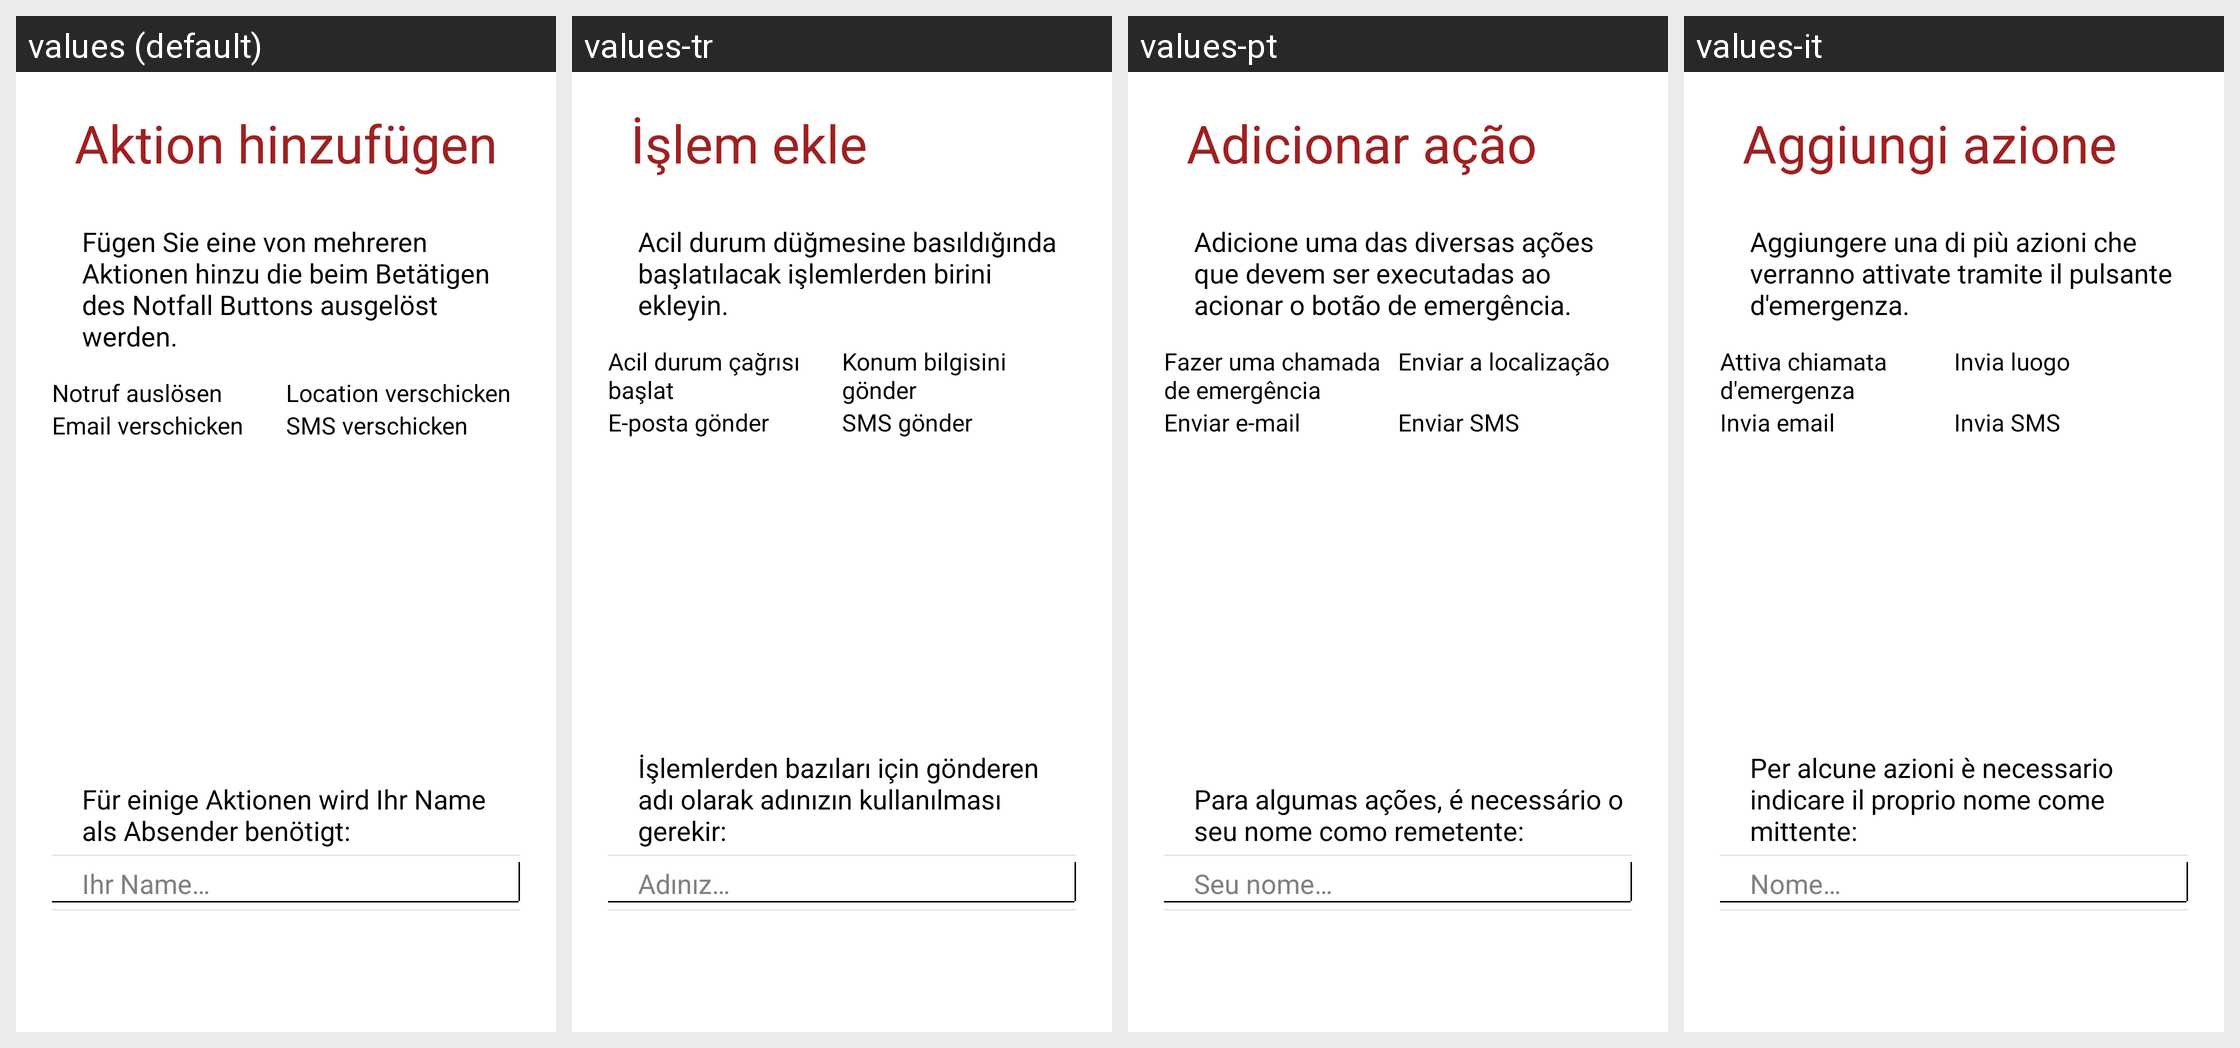

The same Android screen rendered under several of its app's locales, left to right. List the strings drawn on it with the default value and each locale's translation.
Android screen res/layout/panic_action_wizard_one.xml rendered under 4 locales, left to right: values (default), values-tr, values-pt, values-it. Device: Nexus 5 (rendered at 1080×1920; each locale shown at half size, 540×960, under a caption strip naming it); theme GDataTheme.
Other locales in the repository, not shown: values-en, values-es, values-fr, values-hu, values-ja, values-nl, values-pl, values-pt-rBR, values-ru, values-zh, values-zh-rCN, values-zh-rTW.
Strings drawn on this screen, with the default value and each locale's value (text and hints the layout hard-codes, and strings that could not be matched under every locale, appear in the picture but are not listed):

add_action
  values: Aktion hinzufügen
  values-tr: İşlem ekle
  values-pt: Adicionar ação
  values-it: Aggiungi azione

panic_wizard_description_one
  values: Fügen Sie eine von mehreren Aktionen hinzu die beim Betätigen des Notfall Buttons ausgelöst werden.
  values-tr: Acil durum düğmesine basıldığında başlatılacak işlemlerden birini ekleyin.
  values-pt: Adicione uma das diversas ações que devem ser executadas ao acionar o botão de emergência.
  values-it: Aggiungere una di più azioni che verranno attivate tramite il pulsante d'emergenza.

panic_trigger_emergency_call
  values: Notruf auslösen
  values-tr: Acil durum çağrısı başlat
  values-pt: Fazer uma chamada de emergência
  values-it: Attiva chiamata d'emergenza

panic_trigger_location
  values: Location verschicken
  values-tr: Konum bilgisini gönder
  values-pt: Enviar a localização
  values-it: Invia luogo

panic_trigger_email
  values: Email verschicken
  values-tr: E-posta gönder
  values-pt: Enviar e-mail
  values-it: Invia email

panic_trigger_sms
  values: SMS verschicken
  values-tr: SMS gönder
  values-pt: Enviar SMS
  values-it: Invia SMS

panic_wizard_description_sender
  values: Für einige Aktionen wird Ihr Name als Absender benötigt:
  values-tr: İşlemlerden bazıları için gönderen adı olarak adınızın kullanılması gerekir:
  values-pt: Para algumas ações, é necessário o seu nome como remetente:
  values-it: Per alcune azioni è necessario indicare il proprio nome come mittente:

panic_edittext_sender
  values: Ihr Name…
  values-tr: Adınız…
  values-pt: Seu nome…
  values-it: Nome…
